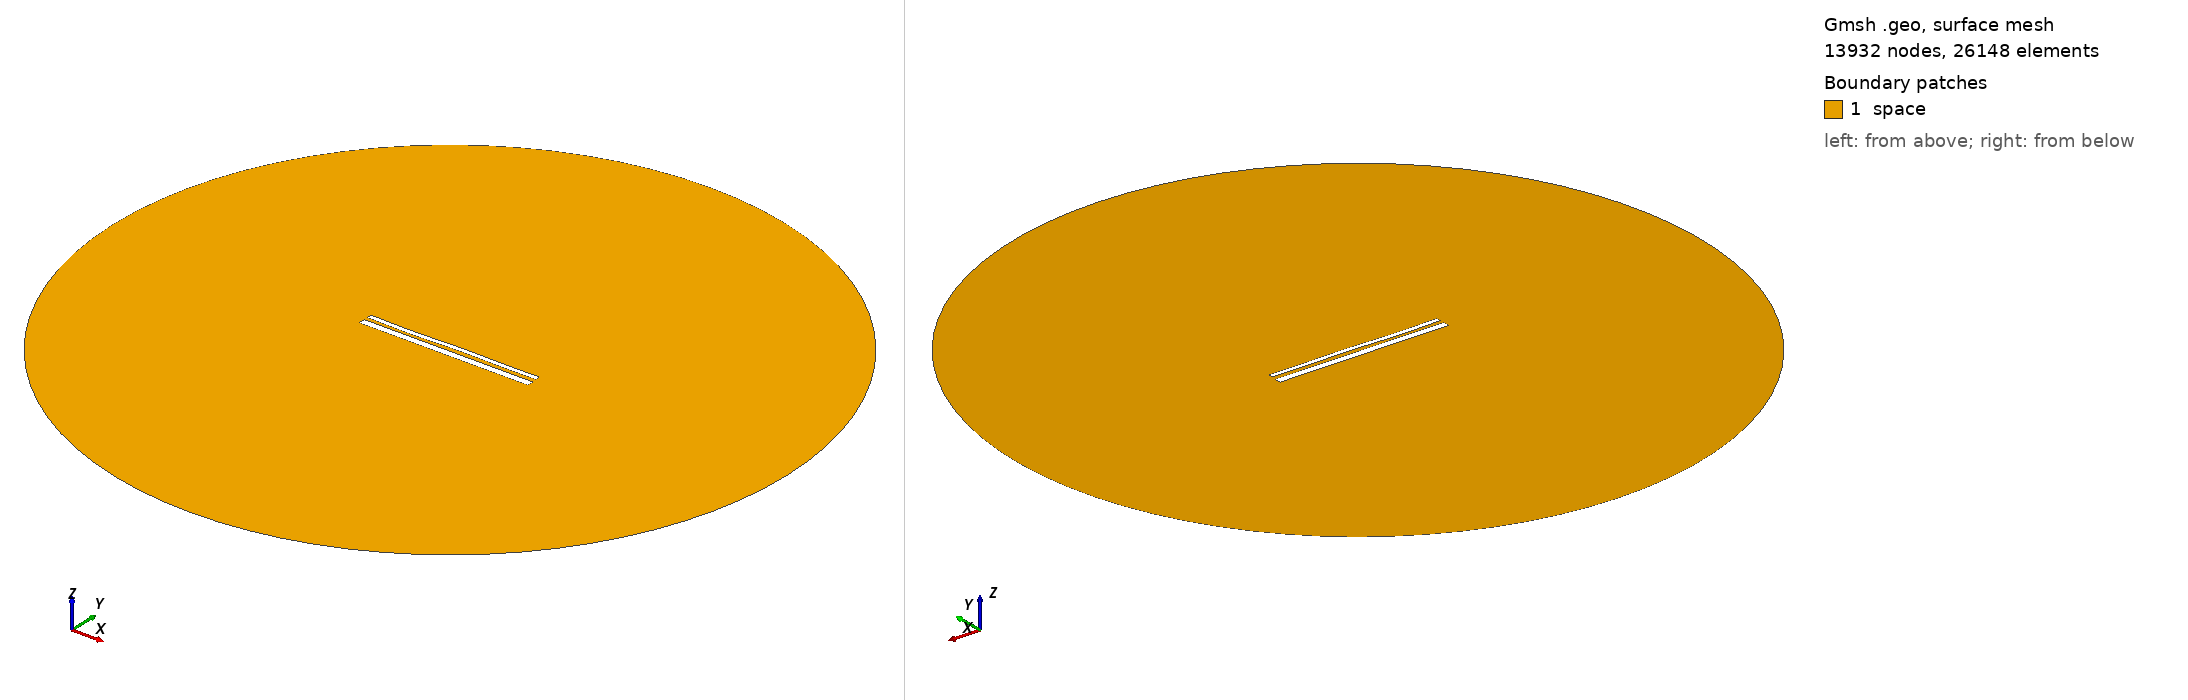

Gmsh geometry script, surface-meshed: 13932 nodes, 26148 surface elements. Boundary patches (legend numbers): 1 space. Left view from above one corner, right view from below the opposite corner. Legend entries are the model's physical surfaces. The drawing asked Gmsh for element sizes between 1% and 20% of the model's largest extent; the script's own settings can give other sizes.

=== 13676.geo (drawn) ===
//---------------------------------------
// Geometry kernel
//---------------------------------------

SetFactory("OpenCASCADE");



//---------------------------------------
// Parameters of the geometry
//---------------------------------------

// Overetch of the upper plate
overetch = 0.5;

// Distance between the plates
distance = 1.75;

// Discretization over the x axis (for the deformation)
nx = 50; 

// Length of the plate
L = 100 - overetch; 

// Number of modes
n = 4; 

// 1st mode coefficient
coeff(1) = 0.15;
beta(1) = 0.596864 * 3.1415926535 / L;

// 2nd mode coefficient
coeff(2) = 0.0;
beta(2) = 1.49418 * 3.1415926535 / L;

// 3rd mode coefficient
coeff(3) = -0.15;
beta(3) = 2.50025 * 3.1415926535 / L;

// 4th mode coefficient
coeff(4) = -0.15;
beta(4) = 3.49999 * 3.1415926535 / L;



//---------------------------------------
// Upper plate (deformed rectangle)
//---------------------------------------

// Coordiantes of the upper plate
xmin = -50;
xmax = 50 - overetch;

// Height of the upper plate
yheight = 4 - 2 * overetch;

// Indexes of the points
UpperID[] = {};
LowerID[] = {};
LeftID[] = {};
RightID[] = {};

// Point index
p = 1;

// Horizontal edges
For i In {1:nx}
    x = xmin + (i-1)*(xmax - xmin)/(nx-1);

    y_bottom = distance / 2 + overetch;
    For j In {1:n}
        C = (Cosh(beta(j)*L) + Cos(beta(j)*L)) / (Sinh(beta(j)*L) + Sin(beta(j)*L));
        y_bottom  = y_bottom + coeff(j) * (Cosh(beta(j)*(x+50)) - Cos(beta(j)*(x+50)) - C * (Sinh(beta(j)*(x+50)) - Sin(beta(j)*(x+50))));
    EndFor

    y_top = y_bottom + yheight;

    Point(p) = {x, y_top, 0, 1.0};
    UpperID[i] = p;
    p = p + 1;

    Point(p) = {x, y_bottom, 0, 1.0};
    LowerID[i] = p;
    p = p + 1;
EndFor

// Create point lists
UpperPts[] = {}; LowerPts[] = {};
For i In {1:nx}
  UpperPts[] += {UpperID[i]};
  LowerPts[] += {LowerID[i]};
EndFor

// Build splines
Spline(1) = {UpperPts[]};
Spline(2) = {LowerPts[]};
Line(3) = {LowerPts[nx-1], UpperPts[nx-1]};
Line(4) = {LowerPts[0], UpperPts[0]};

// Build the plane surface
Curve Loop(1) = {2, 3, -1, -4};
Plane Surface(1) = {1};



//---------------------------------------
// Lower plate (rectangle)
//---------------------------------------

// Vertices
Point(1001) = {-50, -1, 0, 1.0};
Point(1002) = { 50, -1, 0, 1.0};
Point(1003) = { 50,  -5, 0, 1.0};
Point(1004) = {-50,  -5, 0, 1.0};

// Edges
Line(5) = {1001, 1002};
Line(6) = {1002, 1003};
Line(7) = {1003, 1004};
Line(8) = {1004, 1001};

// Plane surface
Line Loop(2) = {5, 6, 7, 8};
Plane Surface(2) = {2}; 



//---------------------------------------
// Outer (fictious) boundary
//---------------------------------------

// Points
Point(1005) = {0, 0, 0};       // Center
Point(1006) = {200, 0, 0};     // Start point
Point(1007) = {0, 200, 0};     // 90 degrees
Point(1008) = {-200, 0, 0};    // 180 degrees
Point(1009) = {0, -200, 0};    // 270 degrees

// Circle arcs (each needs start, center, end)
Circle(9) = {1006, 1005, 1007};
Circle(10) = {1007, 1005, 1008};
Circle(11) = {1008, 1005, 1009};
Circle(12) = {1009, 1005, 1006};

// Plane surface for the entire domain
Curve Loop(3) = {9, 10, 11, 12};
Surface(3) = {3};

// Subtract the plates from the whole domain to obtain the actual domain where we want to solve the equations
BooleanDifference{ Surface{3}; Delete; }{ Surface{1}; Surface{2}; Delete; }




//---------------------------------------
// Transfinite Lines/Curves
//---------------------------------------

// Set the number of points on the boundaries
r = 7;

// Plates
Transfinite Curve {1, 2} = 50*r Using Progression 1;
Transfinite Curve {3, 4} = 2*r Using Progression 1;
Transfinite Line {5, 7} = 50*r Using Progression 1;
Transfinite Line {6, 8} = 2*r Using Progression 1;

// Outer boundary
Transfinite Line {9, 10, 11, 12} = 20 Using Progression 1;



//---------------------------------------
// Physical groups
//---------------------------------------                

// Physical curves (boundaries)
Physical Line("force_segment", 10) = {2};
Physical Line("upper_plate", 11) = {1, 3, 4};
Physical Line("lower_plate", 12) = {5, 6, 7, 8};
Physical Line("boundary", 20) = {9, 10, 11, 12};

// Physical Surfaces
Physical Surface("space", 30) = {3};



//---------------------------------------
// 6. Generate the Mesh
//---------------------------------------

// 2D mesh generation
Mesh 2;
